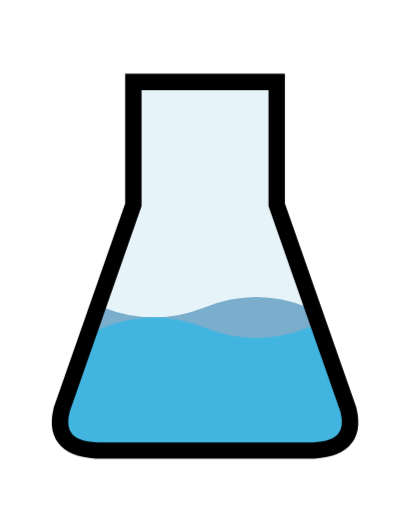
t = 0.00 s
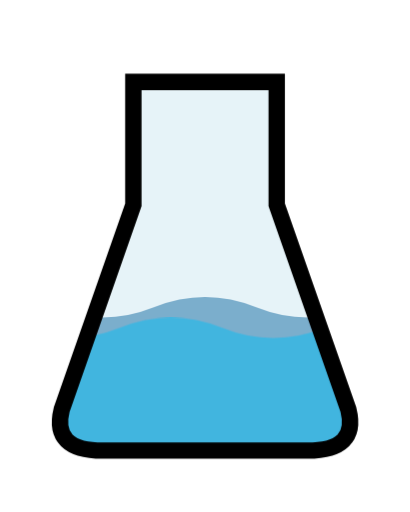
t = 1.25 s
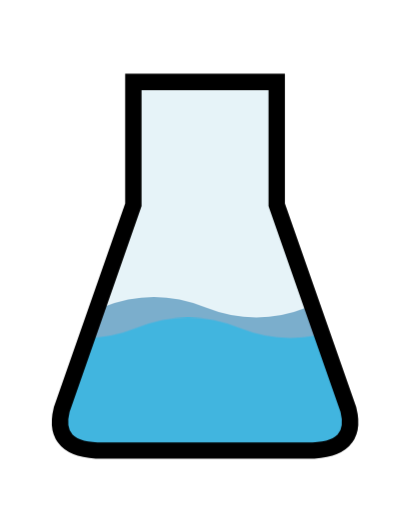
t = 2.50 s
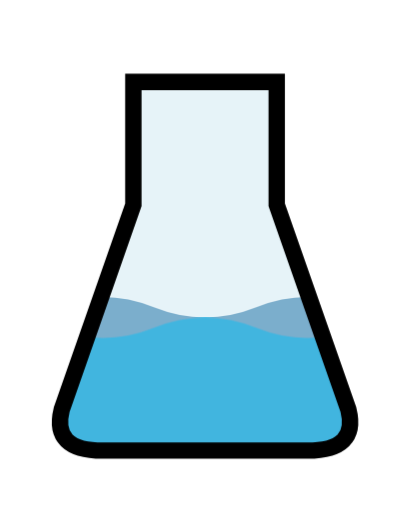
t = 3.75 s

The animated SVG that drew these frames (rendered in a browser with its animation timeline set to each time). Animation: 1 CSS @keyframes rule; one cycle of 5.00 s, repeats indefinitely.

<svg width="200" height="250" viewBox="0 0 200 250" xmlns="http://www.w3.org/2000/svg">
  <defs>
    <clipPath id="flask-shape">
      <path d="M65,40 L65,100 L30,200 Q25,220 50,220 L150,220 Q175,220 170,200 L135,100 L135,40 Z" />
    </clipPath>
    
    <style>
      .liquid {
        /*animation: drift 3s infinite linear;*/
        animation: drift .6s infinite linear;
      }
      .liquid-back {
        /*animation: drift 5s infinite linear reverse;*/
        animation: drift 1s infinite linear reverse;
      }
      @keyframes drift {
        from { transform: translateX(-50%); }
        to { transform: translateX(0); }
      }
    </style>
  </defs>

  <g clip-path="url(#flask-shape)">
    <path class="liquid-back" d="M0,150 Q25,140 50,150 T100,150 T150,150 T200,150 T250,150 T300,150 T350,150 T400,150 V250 H0 Z" 
          fill="#005b96" opacity="0.6" />
    
    <path class="liquid" d="M0,160 Q25,170 50,160 T100,160 T150,160 T200,160 T250,160 T300,160 T350,160 T400,160 V250 H0 Z" 
          fill="#00aae4" opacity="0.8" />
  </g>

  <path d="M75,50 L75,90" stroke="white" stroke-width="2" stroke-linecap="round" opacity="0.5" />

  <path d="M65,40 L65,100 L30,200 Q25,220 50,220 L150,220 Q175,220 170,200 L135,100 L135,40 Z" 
        fill="rgba(173, 216, 230, 0.3)" stroke="black" stroke-width="8" />
  
</svg>
